Run: headless pygame with SDL's dummy video driver; simulated clock (each Clock.tick advances the game by its frame time, no real sleeping); random seed 0; keys injected as events and as key.get_pressed() state; no mouse input.
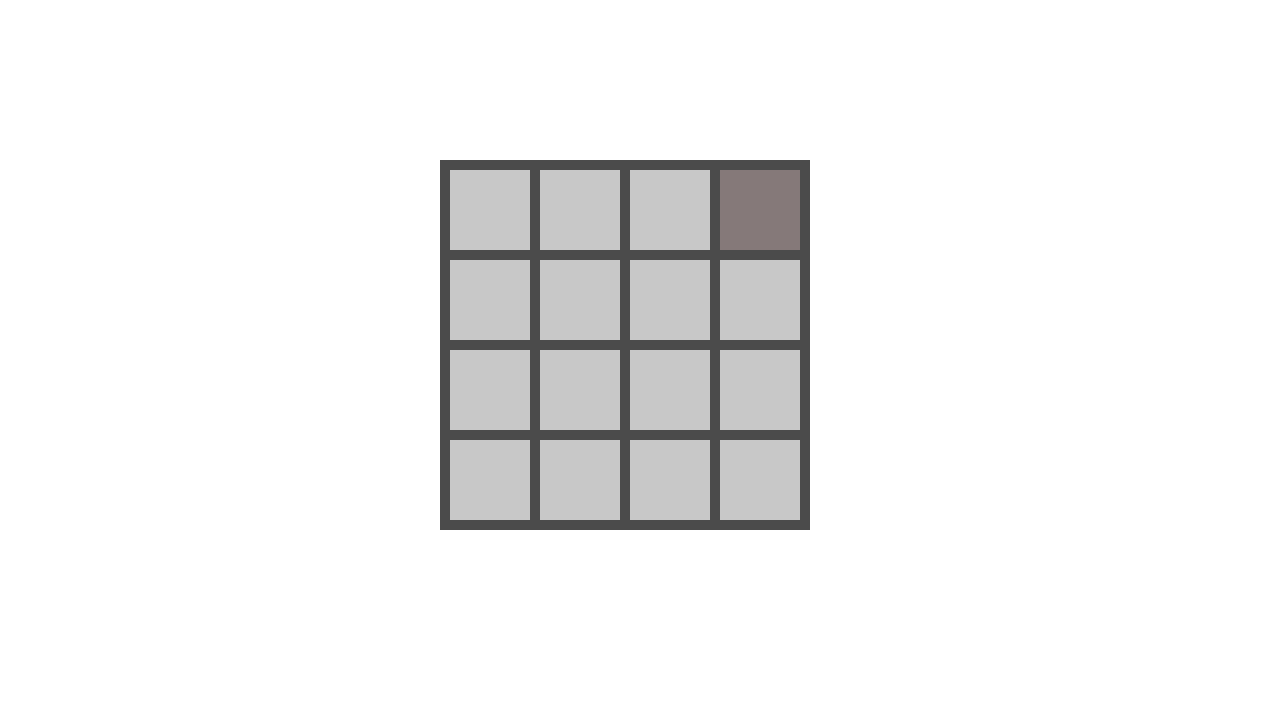
Frame 1 of 4 · flips 1–60 · no input
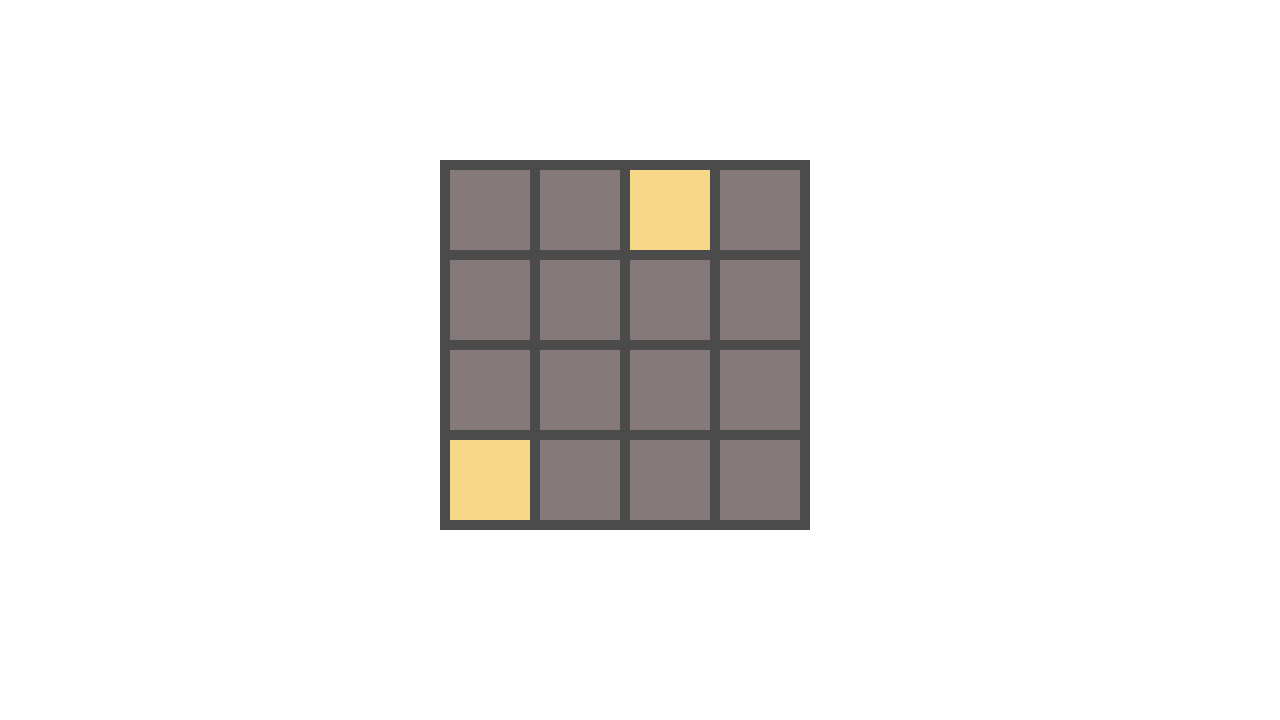
Frame 2 of 4 · flips 61–180 · tapped SPACE, RETURN · held RIGHT (→), D
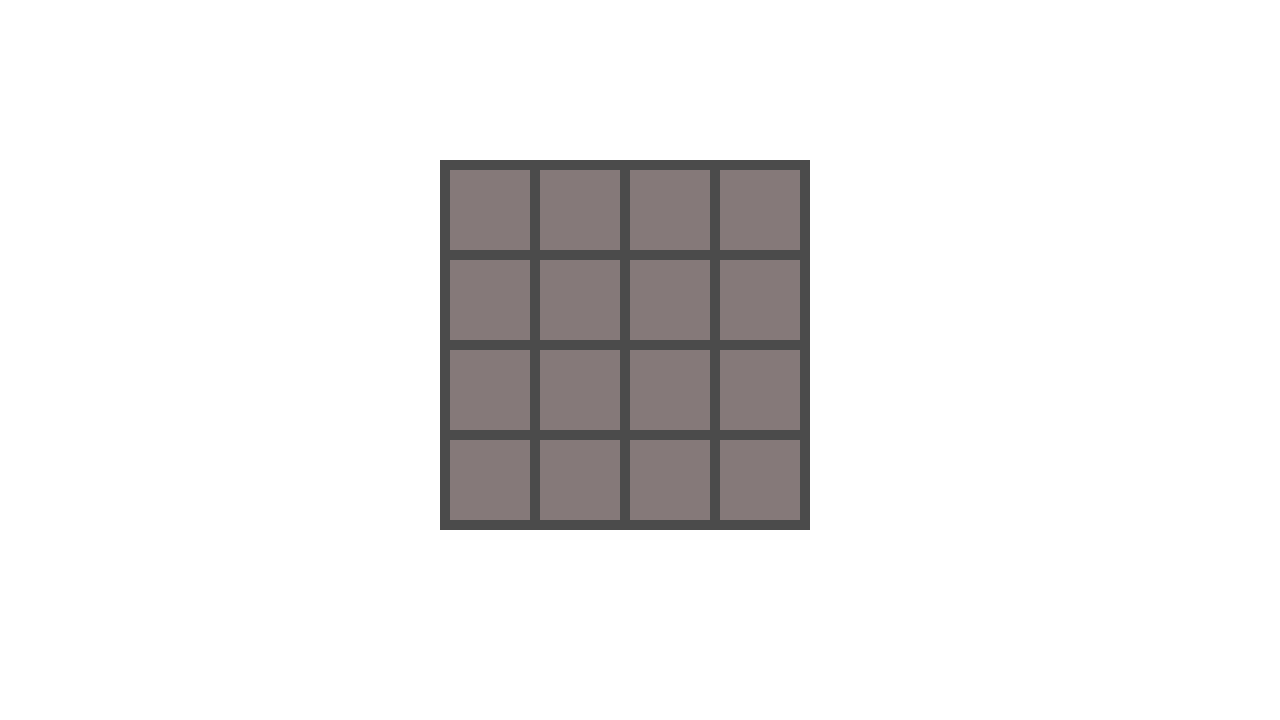
Frame 3 of 4 · flips 181–300 · held DOWN (↓), S
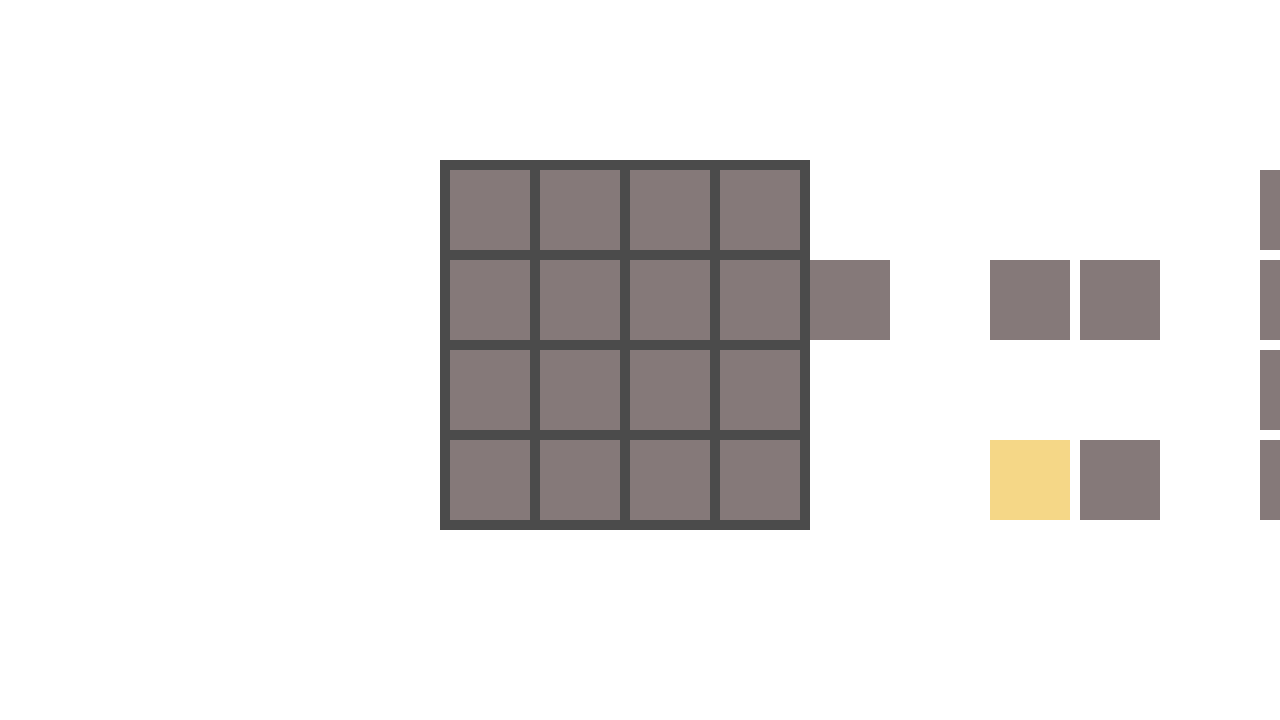
Frame 4 of 4 · flips 301–420 · held LEFT (←), A, UP (↑), W

The pygame program that drew these frames:

import pygame
import random
def spawn_block():

    _2_4_rng = random.randint(1,10)
    if _2_4_rng == 4:
        new_block_num = 4
        color = (245, 215, 135)
    else:
        new_block_num = 2
        color = (133, 121, 121)
    x = random.randint(0,3)
    y = random.randint(0,3)
    print(x, y)
    pygame.draw.rect(screen, color, pygame.Rect((player_x + (x*90)), (player_y + (y*90)), 80, 80))


def initiate_screen():
    global screen, clock, running, color, color2, dt, player_x, player_y
    pygame.init()
    screen = pygame.display.set_mode((1280, 720))
    clock = pygame.time.Clock()
    running = True

    dt = 0
    color = (200,200,200)
    color2 = (75,75,75)
    screen.fill( "white" )
    player_x = 450
    player_y = 170
    draw_board()

def draw_board():
    pygame.draw.rect( screen, color, pygame.Rect( 440, 160, 360, 360 ) )
    for x in range( 440, 800, 90 ):
        for y in range( 160, 520, 90 ):
            pygame.draw.rect( screen, color2, pygame.Rect( x, y, 100, 100 ), 10 )
    run_game()


def run_game():
    spawn_block()
    global running, dt
    while running:
        for event in pygame.event.get():
            if event.type == pygame.QUIT:
                running = False

        pygame.display.flip()

        dt = clock.tick(30) / 1000


        keys = pygame.key.get_pressed( )
        global player_x

        if keys[ pygame.K_w ]:
            player_x += 90
            spawn_block( )
            pygame.time.wait(250)
        if keys[ pygame.K_s ]:
            spawn_block( )
            pygame.time.wait( 250 )
        if keys[ pygame.K_a ]:
            spawn_block( )
            pygame.time.wait( 250 )
        if keys[ pygame.K_d ]:
            spawn_block( )
            pygame.time.wait( 250 )

    pygame.quit()
initiate_screen()
